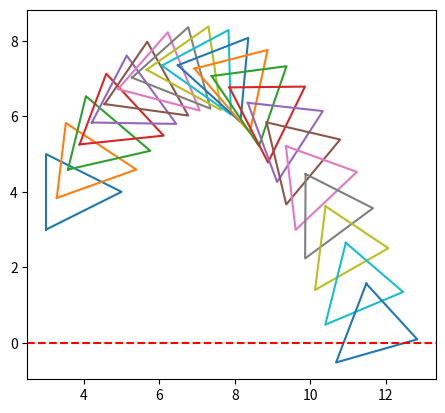

Python code for this plot:
import matplotlib.pyplot as plt
import math

# Alkuperäisen kolmion kärkipisteet (x, y)
pisteet0 = [(3, 3), (5, 4), (3, 5)]

# Simulaatioasetukset
g = 9.81   # Painovoiman kiihtyvyys (m/s^2)
dt = 0.1   # ajanväli (s)
angular_velocity = -1.2  # kulmanopeus (rad/s)

# Alkuperäiset nopeudet kappaleelle
vx = 4   # horisontaalinen nopeus (m/s)
vy = 8   # vertikaalinen nopeus (m/s)

while True:
	i = 0

	# pura pisteet0 listasta x- ja y-koordinaatit erikseen
	xcooords0, ycoords0 = zip(*pisteet0)
	xcoords = [x for x in xcooords0]
	ycoords = [y for y in ycoords0]

	# Lisätään ensimmäinen piste uudestaan listan loppuun, jotta kolmio sulkeutuu
	xcoords.append(xcoords[0])
	ycoords.append(ycoords[0])
	plt.plot(xcoords, ycoords)

	vlx = vx # horisontaalinen nopeus pysyy vakiona
	vly = vy - g * dt # vertikaalinen nopeus laskee painovoiman vaikutuksesta

	# Lasketaan keskimääräinen nopeus tällä aikavälillä
	vx_avg = (vx + vlx) / 2
	vy_avg = (vy + vly) / 2

	# Kierroskulma tällä aikavälillä: dtheta = w * dt
	rotation_angle = angular_velocity * dt

	# Kolmion keskipiste, jonka ympäri pyöritys tehdään
	cx = sum(x for x, i in pisteet0) / len(pisteet0)
	cy = sum(y for i, y in pisteet0) / len(pisteet0)

	# Pyöritetään jokainen kärkipiste keskipisteen ympäri
	rotated_points = []
	for x, y in pisteet0:
		x_rel = x - cx
		y_rel = y - cy

		x_rot = x_rel * math.cos(rotation_angle) - y_rel * math.sin(rotation_angle)
		y_rot = x_rel * math.sin(rotation_angle) + y_rel * math.cos(rotation_angle)

		rotated_points.append((x_rot + cx, y_rot + cy))

	pisteet0 = rotated_points

	# Siirretään kolmion kärkipisteitä keskimääräisellä nopeudella kerrottuna aikavälillä m/s * s
	dx = vx_avg * dt 
	dy = vy_avg * dt

	if (pisteet0[0][1] < 0 or pisteet0[1][1] < 0 or pisteet0[2][1] < 0 and vy_avg < 0):
		print("Collision detected at time:", i*dt, "seconds")
		break

	# Siirretään kaikki kärkipisteet laskettujen dx ja dy arvojen verran
	pisteet0 = [(x + dx, y + dy) for x, y in pisteet0]

	# Päivitetään alkunopeudet seuraavaa iteraatiota varten
	vx = vlx
	vy = vly

	i += 1

plt.axhline(y=0, color='r', linestyle='--')
plt.gca().set_aspect('equal', adjustable='box')
plt.show()
